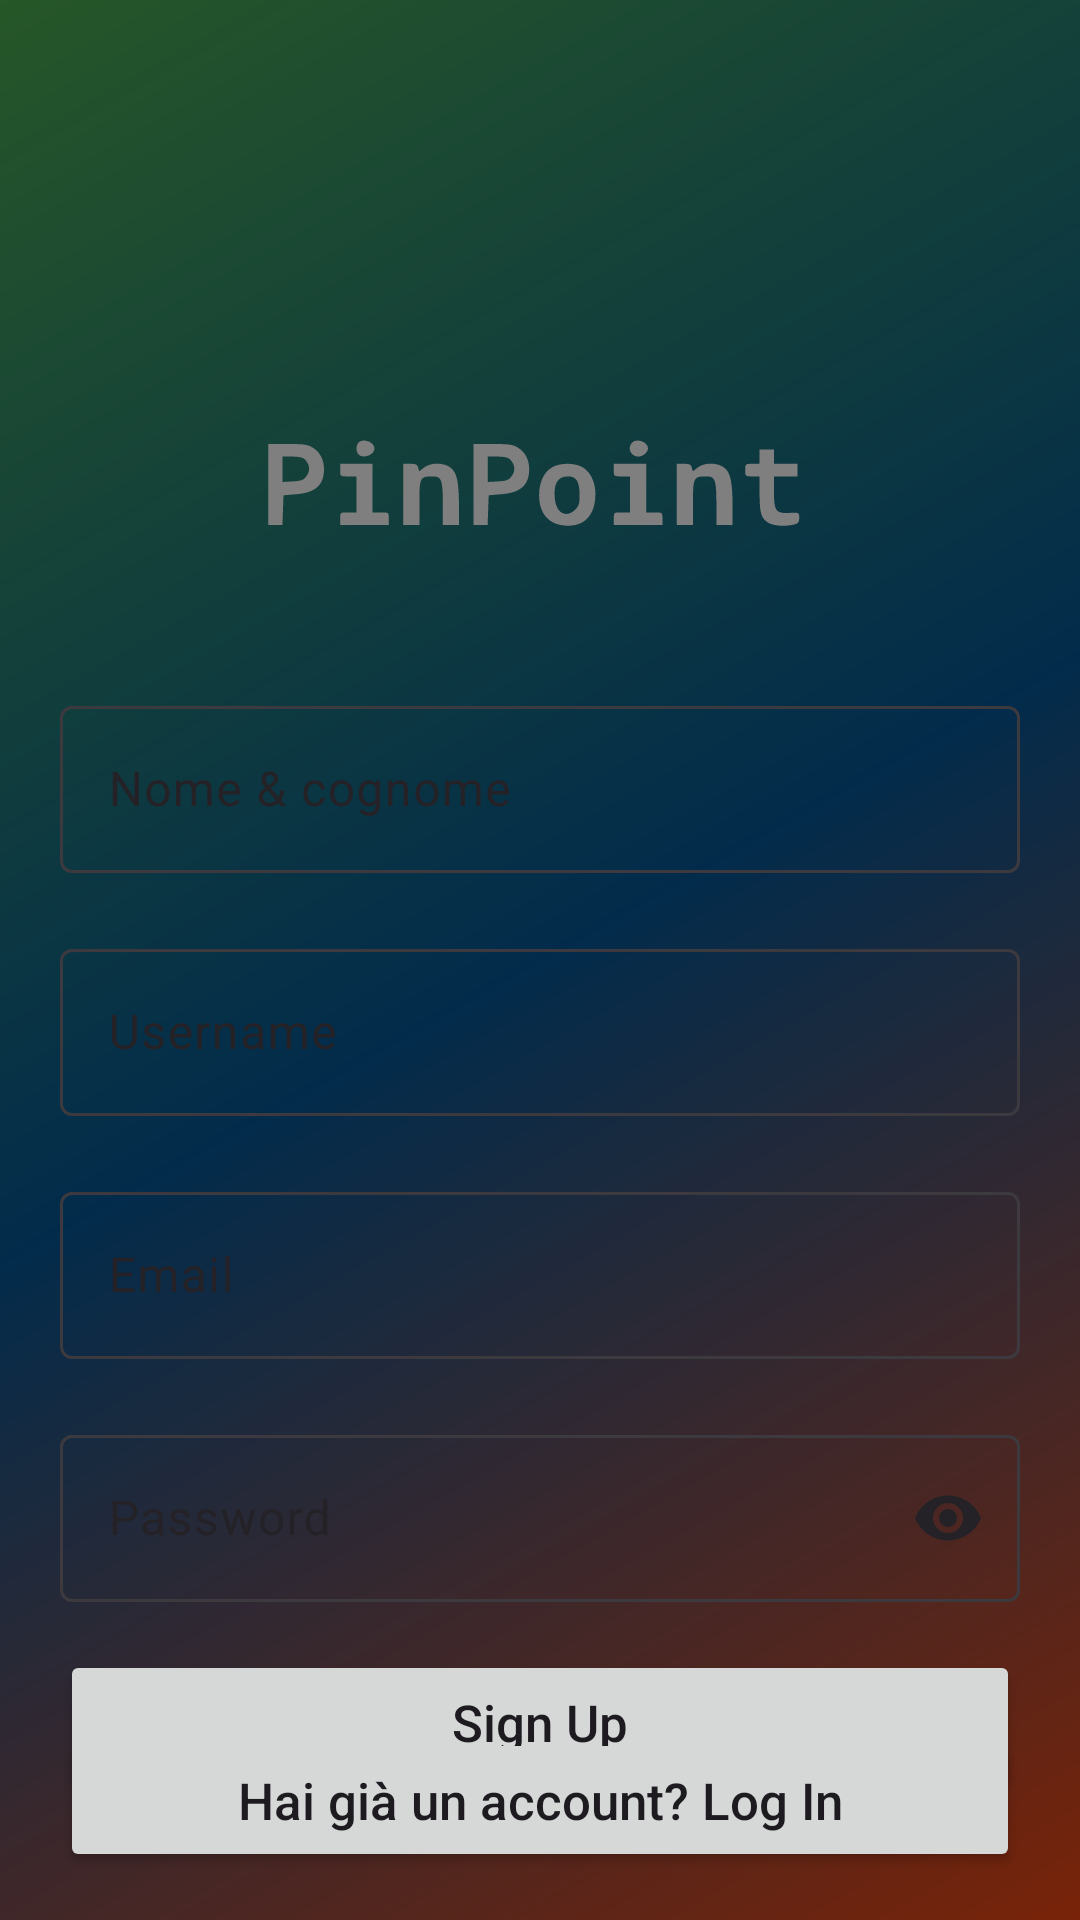

The Android layout XML behind this screen, and the referenced resources:
<!-- AndroidManifest.xml: application theme Theme.PinPointMVVM -->
<!-- res/layout/activity_sign_up.xml -->
<?xml version="1.0" encoding="utf-8"?>
<RelativeLayout xmlns:android="http://schemas.android.com/apk/res/android"
    xmlns:app="http://schemas.android.com/apk/res-auto"
    xmlns:tools="http://schemas.android.com/tools"
    android:layout_width="match_parent"
    android:layout_height="match_parent"
    android:background="@drawable/gradient_background"
    tools:context=".view.activities.SignUpActivity">

    <ImageView
        android:id="@+id/logo"
        android:layout_width="250dp"
        android:layout_height="120dp"
        android:layout_centerHorizontal="true"
        android:layout_marginTop="100dp"
        android:src="@drawable/pinpoint"
        app:tint="@color/white" />

    <com.google.android.material.textfield.TextInputLayout
        android:id="@+id/fullname_signup"
        android:layout_width="match_parent"
        android:layout_height="wrap_content"
        android:layout_below="@+id/logo"
        android:layout_marginHorizontal="20dp"
        android:layout_marginVertical="10dp"
        android:hint="@string/full_name"
        android:inputType="textPersonName"
        app:endIconMode="clear_text">

        <com.google.android.material.textfield.TextInputEditText
            android:layout_width="match_parent"
            android:layout_height="wrap_content"
            android:inputType="textPersonName"/>
    </com.google.android.material.textfield.TextInputLayout>

    <com.google.android.material.textfield.TextInputLayout
        android:id="@+id/username_signup"
        android:layout_width="match_parent"
        android:layout_height="wrap_content"
        android:layout_below="@id/fullname_signup"
        android:layout_marginHorizontal="20dp"
        android:layout_marginVertical="10dp"
        android:hint="@string/username"
        android:inputType="text"
        app:endIconMode="clear_text">

        <com.google.android.material.textfield.TextInputEditText
            android:layout_width="match_parent"
            android:layout_height="wrap_content"
            android:inputType="text"/>
    </com.google.android.material.textfield.TextInputLayout>

    <com.google.android.material.textfield.TextInputLayout
        android:id="@+id/email_signup"
        android:layout_width="match_parent"
        android:layout_height="wrap_content"
        android:layout_below="@id/username_signup"
        android:layout_marginHorizontal="20dp"
        android:layout_marginVertical="10dp"
        android:hint="@string/email"
        android:inputType="textEmailAddress"
        app:endIconMode="clear_text">

        <com.google.android.material.textfield.TextInputEditText
            android:layout_width="match_parent"
            android:layout_height="wrap_content"
            android:inputType="textEmailAddress"/>
    </com.google.android.material.textfield.TextInputLayout>

    <com.google.android.material.textfield.TextInputLayout
        android:id="@+id/password_signup"
        android:layout_width="match_parent"
        android:layout_height="wrap_content"
        android:layout_below="@id/email_signup"
        android:layout_marginHorizontal="20dp"
        android:layout_marginVertical="10dp"
        android:hint="@string/password"
        app:endIconMode="password_toggle">

        <com.google.android.material.textfield.TextInputEditText
            android:layout_width="match_parent"
            android:layout_height="wrap_content"
            android:inputType="textPassword"/>
    </com.google.android.material.textfield.TextInputLayout>

    <Button
        android:id="@+id/up_sign_up_button"
        android:layout_width="match_parent"
        android:layout_height="wrap_content"
        android:layout_below="@+id/password_signup"
        android:layout_marginLeft="20dp"
        android:layout_marginTop="6dp"
        android:layout_marginRight="20dp"
        android:text="@string/sign_up"
        android:textAllCaps="false"
        android:textSize="17sp" />

    <Button
        android:id="@+id/up_sign_in_button"
        android:layout_width="match_parent"
        android:layout_height="wrap_content"
        android:layout_alignParentBottom="true"
        android:layout_marginLeft="20dp"
        android:layout_marginTop="6dp"
        android:layout_marginRight="20dp"
        android:layout_marginBottom="16dp"
        android:text="@string/yes_account"
        android:textAllCaps="false"
        android:textSize="17sp" />

    <include layout="@layout/overlay"
        android:id="@+id/overlay"/>

    <ProgressBar
        android:id="@+id/progressBarSignUp"
        android:layout_width="wrap_content"
        android:layout_height="wrap_content"
        android:layout_centerInParent="true" />

</RelativeLayout>
<!-- res/layout/overlay.xml (included above) -->
<?xml version="1.0" encoding="utf-8"?>
<FrameLayout xmlns:android="http://schemas.android.com/apk/res/android"
    android:layout_width="match_parent"
    android:layout_height="match_parent">

    <View
        android:id="@+id/overlay"
        android:layout_width="match_parent"
        android:layout_height="match_parent"
        android:background="#80000000" />

</FrameLayout>
<!-- resources referenced by this layout -->
<resources>
  <color name="white">#FFFFFFFF</color>
  <!-- drawable gradient_background (drawable) -->
  <?xml version = "1.0" encoding = "utf-8" ?>
  <shape
      android:shape = "rectangle"
      xmlns:android = "http://schemas.android.com/apk/res/android" >
  
      <gradient
          android:startColor = "#F24711"
          android:centerColor = "#055798"
          android:endColor = "#4CAF50"
          android:angle = "135"
          android:type = "linear" />
  </shape>
  <!-- drawable pinpoint: vector/xml drawable (drawable, 3375 chars, omitted) -->
  <string name="email">Email</string>
  <string name="full_name">Nome &amp; cognome</string>
  <string name="password">Password</string>
  <string name="sign_up">Sign Up</string>
  <string name="username">Username</string>
  <string name="yes_account">Hai già un account? Log In</string>
  <style name="Theme.PinPointMVVM" parent="Base.Theme.PinPointMVVM" />
  <style name="Base.Theme.PinPointMVVM" parent="Theme.Material3.DayNight.NoActionBar">
          <item name="colorPrimary">@color/primaryLight</item>
          <item name="colorPrimaryDark">@color/secondaryLight</item>
          <item name="colorAccent">@color/accentLight</item>
          <item name="colorOnPrimary">@color/black</item>
          <item name="android:editTextColor">@color/black</item>
      </style>
  <color name="primaryLight">#00CECB</color>
  <color name="secondaryLight">#F5E9CF</color>
  <color name="accentLight">#FF5E5B</color>
  <color name="black">#FF000000</color>
</resources>
